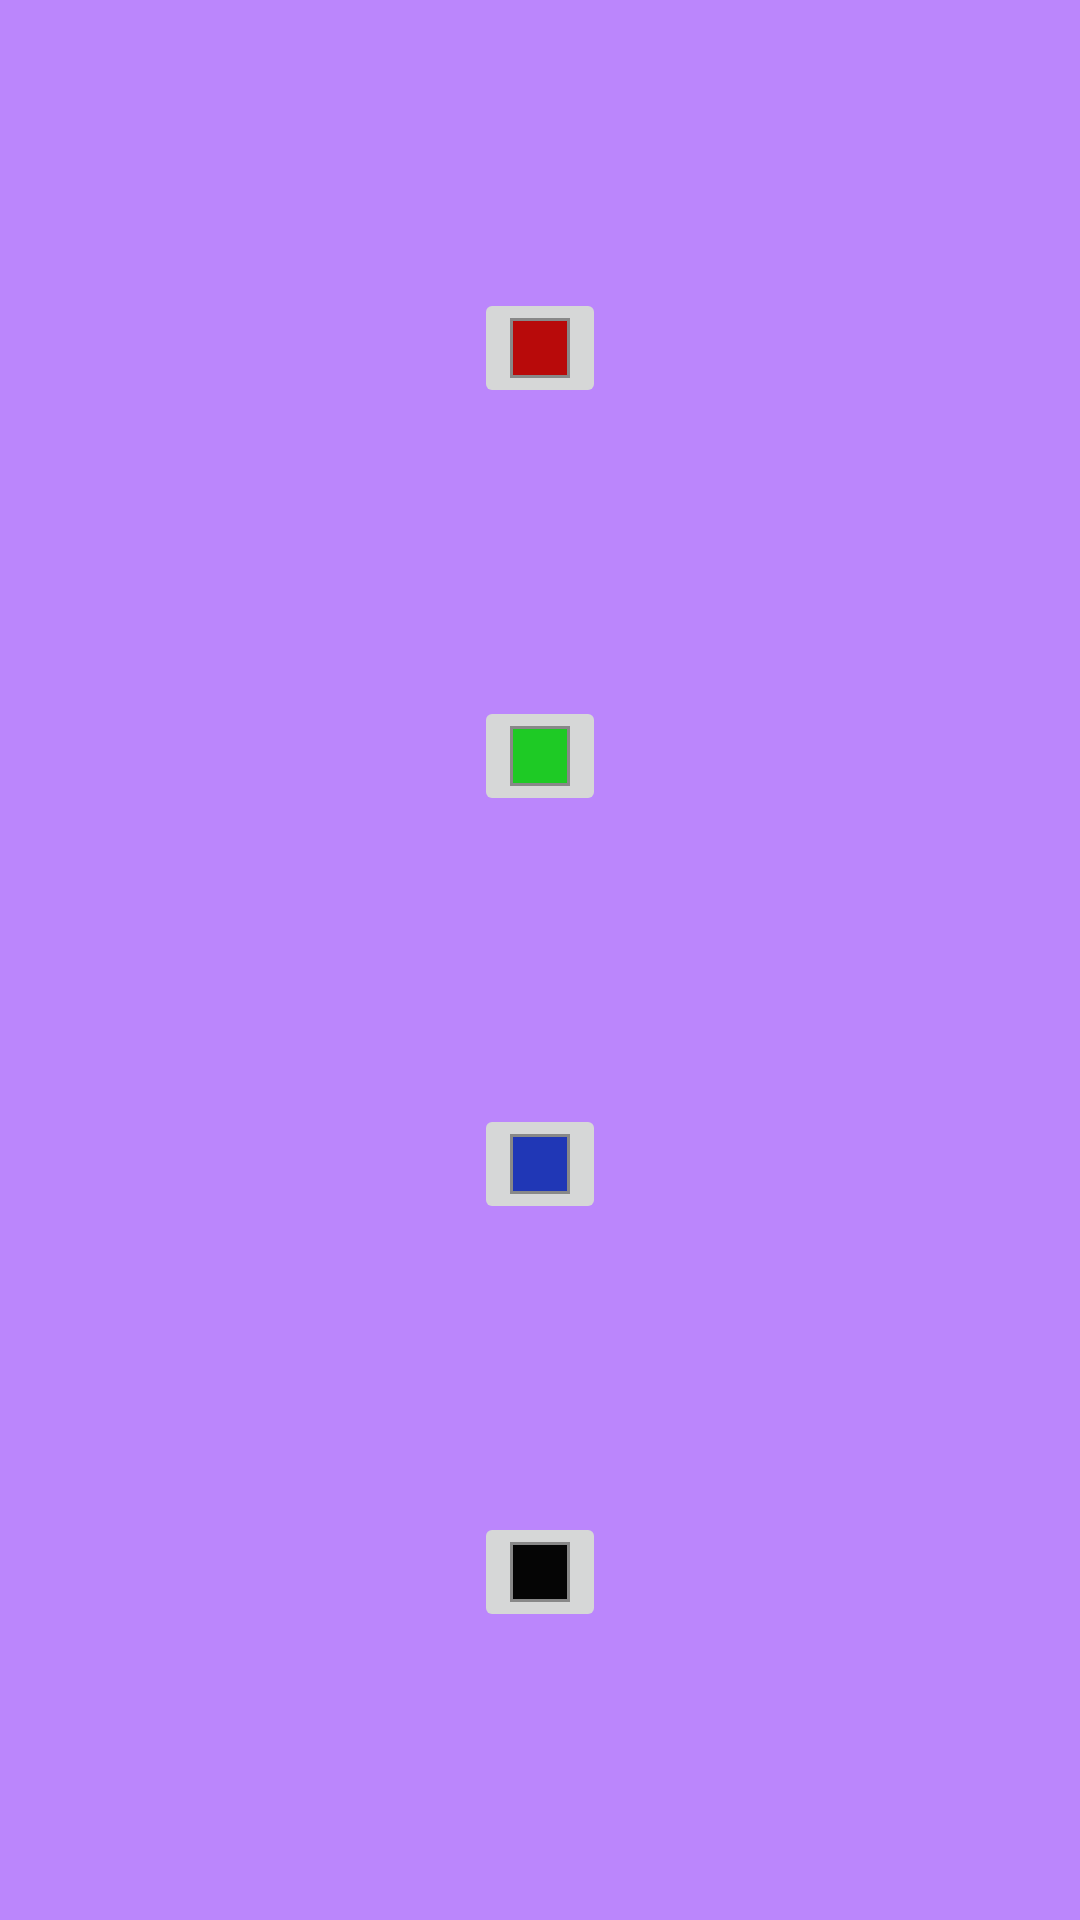

Produce the Android XML layout that renders to this screen, including the resource entries it uses.
<!-- AndroidManifest.xml: application theme Theme.Sketchbook -->
<!-- res/layout/color_select_dialog.xml -->
<?xml version="1.0" encoding="utf-8"?>
<androidx.constraintlayout.widget.ConstraintLayout xmlns:android="http://schemas.android.com/apk/res/android"
    android:layout_width="match_parent"
    android:layout_height="match_parent"
    xmlns:app="http://schemas.android.com/apk/res-auto"
    android:background="@color/purple_200"
    >

    <ImageButton
        android:id="@+id/ib_red_dialog"
        android:layout_width="wrap_content"
        android:layout_height="wrap_content"
        app:srcCompat="@drawable/red_color"
        app:layout_constraintTop_toTopOf="parent"
        app:layout_constraintEnd_toEndOf="parent"
        app:layout_constraintStart_toStartOf="parent"
        app:layout_constraintBottom_toTopOf="@+id/ib_green_dialog"


        />

    <ImageButton
        android:id="@+id/ib_green_dialog"

        android:layout_width="wrap_content"
        android:layout_height="wrap_content"
        app:srcCompat="@drawable/green_color"
        app:layout_constraintEnd_toEndOf="parent"
        app:layout_constraintStart_toStartOf="parent"
        app:layout_constraintTop_toBottomOf="@+id/ib_red_dialog"
        app:layout_constraintBottom_toTopOf="@+id/ib_blue_dialog"
        />

    <ImageButton
        android:id="@+id/ib_blue_dialog"
        android:layout_width="wrap_content"
        android:layout_height="wrap_content"
        app:srcCompat="@drawable/blue_color"
        app:layout_constraintEnd_toEndOf="parent"
        app:layout_constraintStart_toStartOf="parent"
        app:layout_constraintTop_toBottomOf="@+id/ib_green_dialog"
        app:layout_constraintBottom_toTopOf="@+id/ib_black_dialog"

        />

    <ImageButton
        android:id="@+id/ib_black_dialog"
        android:layout_width="wrap_content"
        android:layout_height="wrap_content"
        app:layout_constraintEnd_toEndOf="parent"
        app:layout_constraintStart_toStartOf="parent"
        app:layout_constraintBottom_toBottomOf="parent"
        app:layout_constraintTop_toBottomOf="@id/ib_blue_dialog"
        app:srcCompat = "@drawable/black_color"

        />

</androidx.constraintlayout.widget.ConstraintLayout>
<!-- resources referenced by this layout -->
<resources>
  <!-- drawable black_color (drawable) -->
  <?xml version="1.0" encoding="utf-8"?>
  <shape xmlns:android="http://schemas.android.com/apk/res/android"
      android:shape="rectangle"
      >
      <size android:width="20dp"
          android:height="20dp"/>
  
      <solid android:color="#050505"/>
      <stroke android:color="#888888" android:width="1dp"/>
  
  </shape>
  <!-- drawable blue_color (drawable) -->
  <?xml version="1.0" encoding="utf-8"?>
  <shape xmlns:android="http://schemas.android.com/apk/res/android"
      android:shape="rectangle"
      >
      <size android:width="20dp"
          android:height="20dp"/>
  
      <solid android:color="#2037B6"/>
      <stroke android:color="#888888" android:width="1dp"/>
  
  </shape>
  <!-- drawable green_color (drawable) -->
  <?xml version="1.0" encoding="utf-8"?>
  <shape xmlns:android="http://schemas.android.com/apk/res/android"
      android:shape="rectangle"
      >
      <size android:width="20dp"
          android:height="20dp"/>
  
      <solid android:color="#1ECA25"/>
      <stroke android:color="#888888" android:width="1dp"/>
  
  </shape>
  <!-- drawable red_color (drawable) -->
  <?xml version="1.0" encoding="utf-8"?>
  <shape xmlns:android="http://schemas.android.com/apk/res/android"
      android:shape="rectangle"
      >
      <size android:width="20dp"
          android:height="20dp"/>
  
      <solid android:color="#B80A0A"/>
      <stroke android:color="#888888" android:width="1dp"/>
  
  </shape>
  <style name="Theme.Sketchbook" parent="Theme.MaterialComponents.DayNight.DarkActionBar">
          
          <item name="colorPrimary">@color/purple_500</item>
          <item name="colorPrimaryVariant">@color/purple_700</item>
          <item name="colorOnPrimary">@color/white</item>
          
          <item name="colorSecondary">@color/teal_200</item>
          <item name="colorSecondaryVariant">@color/teal_700</item>
          <item name="colorOnSecondary">@color/black</item>
          
          <item name="android:statusBarColor" tools:targetApi="l">?attr/colorPrimaryVariant</item>
          <item name="android:forceDarkAllowed" tools:targetApi="q">false</item>
          
      </style>
  <!-- not gathered from this repository: default colours our renderer supplied (Android Studio template values) -->
  <color name="purple_200">#FFBB86FC</color>
  <color name="purple_500">#FF6200EE</color>
  <color name="purple_700">#FF3700B3</color>
  <color name="teal_200">#FF03DAC5</color>
  <color name="teal_700">#FF018786</color>
  <color name="black">#FF000000</color>
  <color name="white">#FFFFFFFF</color>
</resources>
